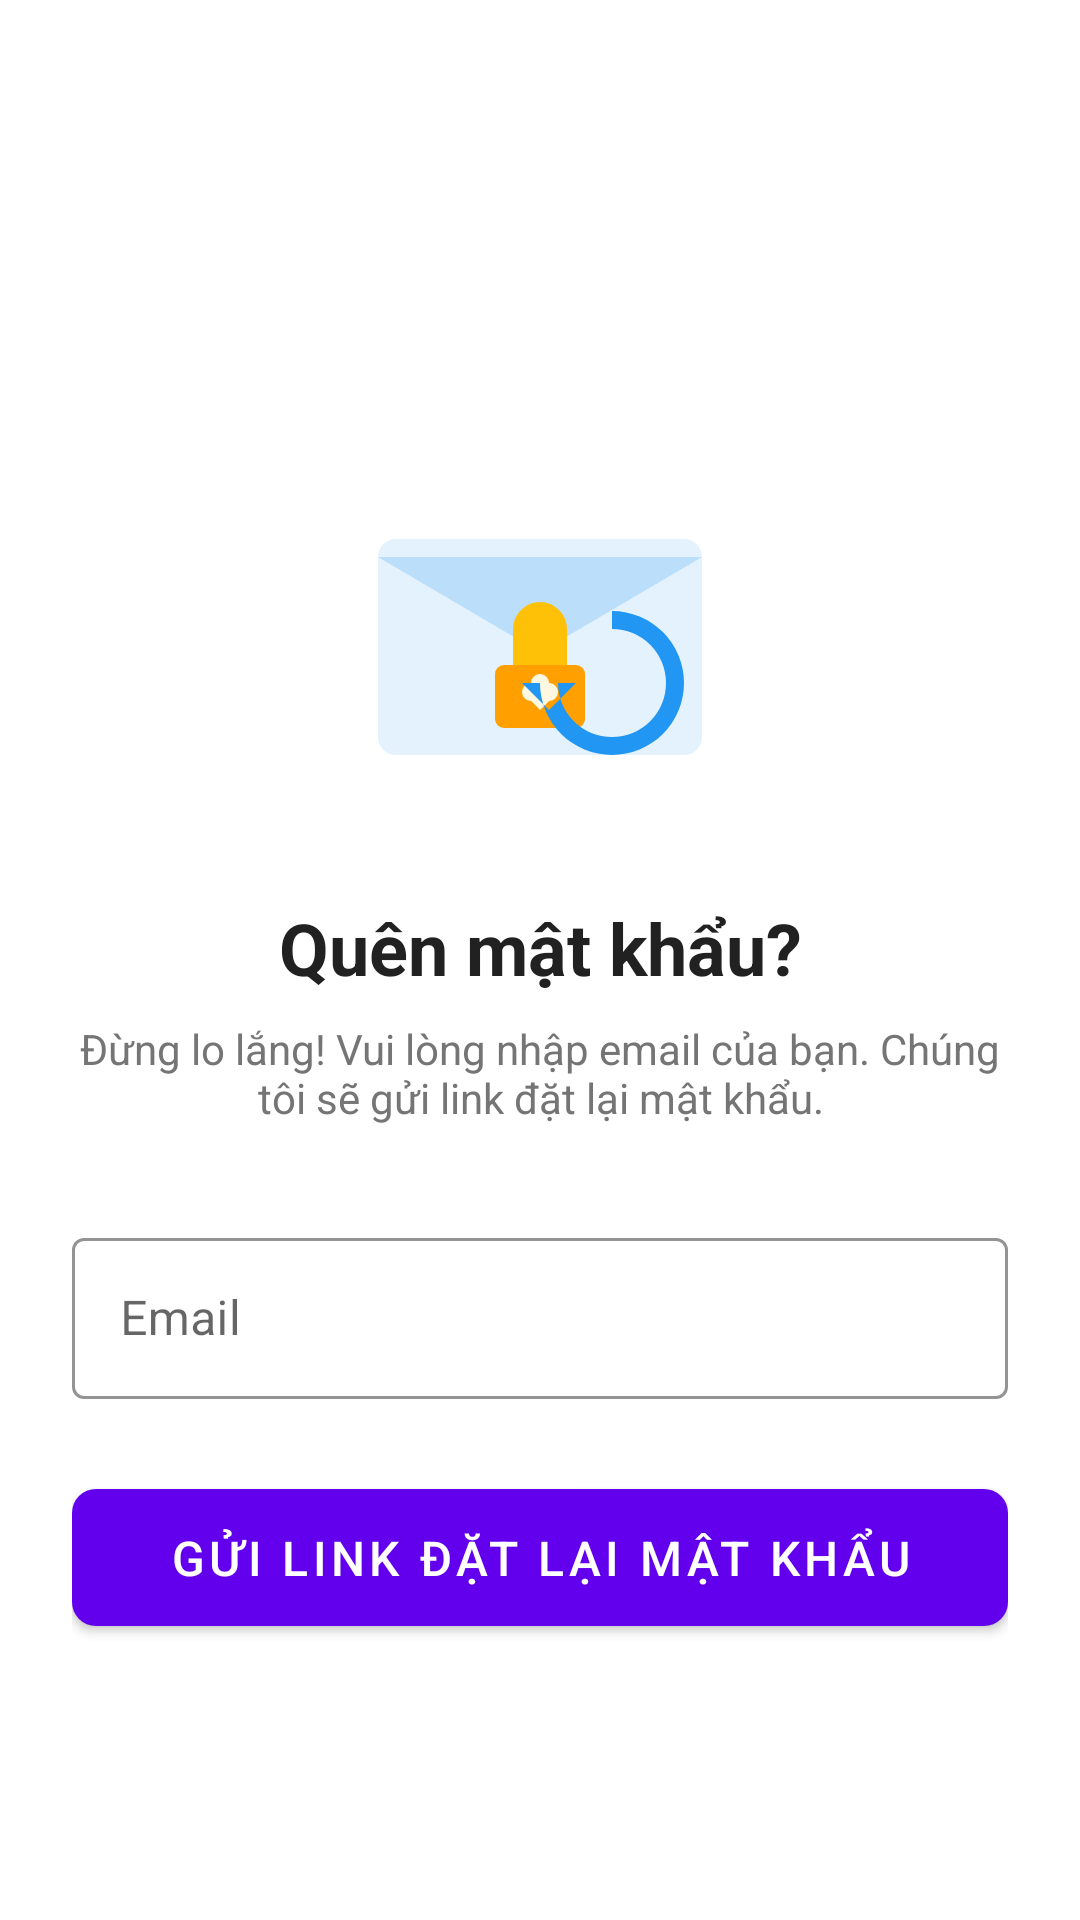

Produce the Android XML layout that renders to this screen, including the resource entries it uses.
<!-- AndroidManifest.xml: application theme Theme.MaterialComponents.Light.NoActionBar -->
<!-- res/layout/activity_forgot_password.xml -->
<?xml version="1.0" encoding="utf-8"?>
<LinearLayout xmlns:android="http://schemas.android.com/apk/res/android"
    xmlns:app="http://schemas.android.com/apk/res-auto"
    android:layout_width="match_parent"
    android:layout_height="match_parent"
    android:orientation="vertical"
    android:padding="24dp"
    android:background="@color/white"
    android:gravity="center"
    android:fitsSystemWindows="true">

    <ImageButton
        android:id="@+id/backButton"
        android:layout_width="48dp"
        android:layout_height="48dp"
        android:src="@drawable/ic_back"
        android:background="?attr/selectableItemBackgroundBorderless"
        android:layout_gravity="start"
        android:layout_marginBottom="16dp"
        android:padding="12dp"/>

    <ImageView
        android:layout_width="120dp"
        android:layout_height="120dp"
        android:src="@drawable/forgot_password_illustration"
        android:layout_marginBottom="24dp"/>

    <TextView
        android:layout_width="match_parent"
        android:layout_height="wrap_content"
        android:text="Quên mật khẩu?"
        android:textSize="24sp"
        android:textStyle="bold"
        android:textColor="@color/text_primary"
        android:gravity="center"
        android:layout_marginBottom="8dp"/>

    <TextView
        android:layout_width="match_parent"
        android:layout_height="wrap_content"
        android:text="Đừng lo lắng! Vui lòng nhập email của bạn. Chúng tôi sẽ gửi link đặt lại mật khẩu."
        android:textColor="@color/text_secondary"
        android:gravity="center"
        android:layout_marginBottom="32dp"/>

    <com.google.android.material.textfield.TextInputLayout
        android:layout_width="match_parent"
        android:layout_height="wrap_content"
        android:layout_marginBottom="24dp"
        app:boxStrokeColor="@color/primary"
        app:hintTextColor="@color/primary"
        style="@style/Widget.MaterialComponents.TextInputLayout.OutlinedBox">

        <com.google.android.material.textfield.TextInputEditText
            android:id="@+id/emailEditText"
            android:layout_width="match_parent"
            android:layout_height="wrap_content"
            android:hint="Email"
            android:inputType="textEmailAddress"
            android:padding="16dp"/>
    </com.google.android.material.textfield.TextInputLayout>

    <com.google.android.material.button.MaterialButton
        android:id="@+id/resetPasswordButton"
        android:layout_width="match_parent"
        android:layout_height="wrap_content"
        android:text="Gửi link đặt lại mật khẩu"
        android:textColor="@color/white"
        android:padding="12dp"
        android:textSize="16sp"
        app:cornerRadius="8dp"/>

    <ProgressBar
        android:id="@+id/progressBar"
        android:layout_width="wrap_content"
        android:layout_height="wrap_content"
        android:layout_marginTop="16dp"
        android:visibility="gone"/>

</LinearLayout>
<!-- resources referenced by this layout -->
<resources>
  <color name="primary">#1976D2</color>
  <color name="text_primary">#212121</color>
  <color name="text_secondary">#757575</color>
  <color name="white">#FFFFFFFF</color>
  <!-- drawable forgot_password_illustration (drawable) -->
  <?xml version="1.0" encoding="utf-8"?>
  <vector xmlns:android="http://schemas.android.com/apk/res/android"
      android:width="200dp"
      android:height="200dp"
      android:viewportWidth="200"
      android:viewportHeight="200">
  
      
      <path
          android:fillColor="#E3F2FD"
          android:pathData="M20,40 L180,40 A10,10 0 0,1 190,50 L190,150 A10,10 0 0,1 180,160 L20,160 A10,10 0 0,1 10,150 L10,50 A10,10 0 0,1 20,40 Z" />
  
      
      <path
          android:fillColor="#BBDEFB"
          android:pathData="M10,50 L95,100 A10,10 0 0,0 105,100 L190,50" />
  
      
      <path
          android:fillColor="#FFC107"
          android:pathData="M85,90 A15,15 0 0,1 115,90 L115,110 L85,110 Z" />
  
      
      <path
          android:fillColor="#FFA000"
          android:pathData="M80,110 L120,110 A5,5 0 0,1 125,115 L125,140 A5,5 0 0,1 120,145 L80,145 A5,5 0 0,1 75,140 L75,115 A5,5 0 0,1 80,110 Z" />
  
      
      <path
          android:fillColor="#FFF8E1"
          android:pathData="M95,120 A5,5 0 0,1 105,120 A5,5 0 0,1 105,130 L100,135 L95,130 A5,5 0 0,1 95,120" />
  
      
      <path
          android:fillColor="#2196F3"
          android:pathData="M140,90 A30,30 0 1,1 110,120 L120,120 L105,135 L90,120 L100,120 A40,40 0 1,0 140,80 Z" />
  </vector>
</resources>
